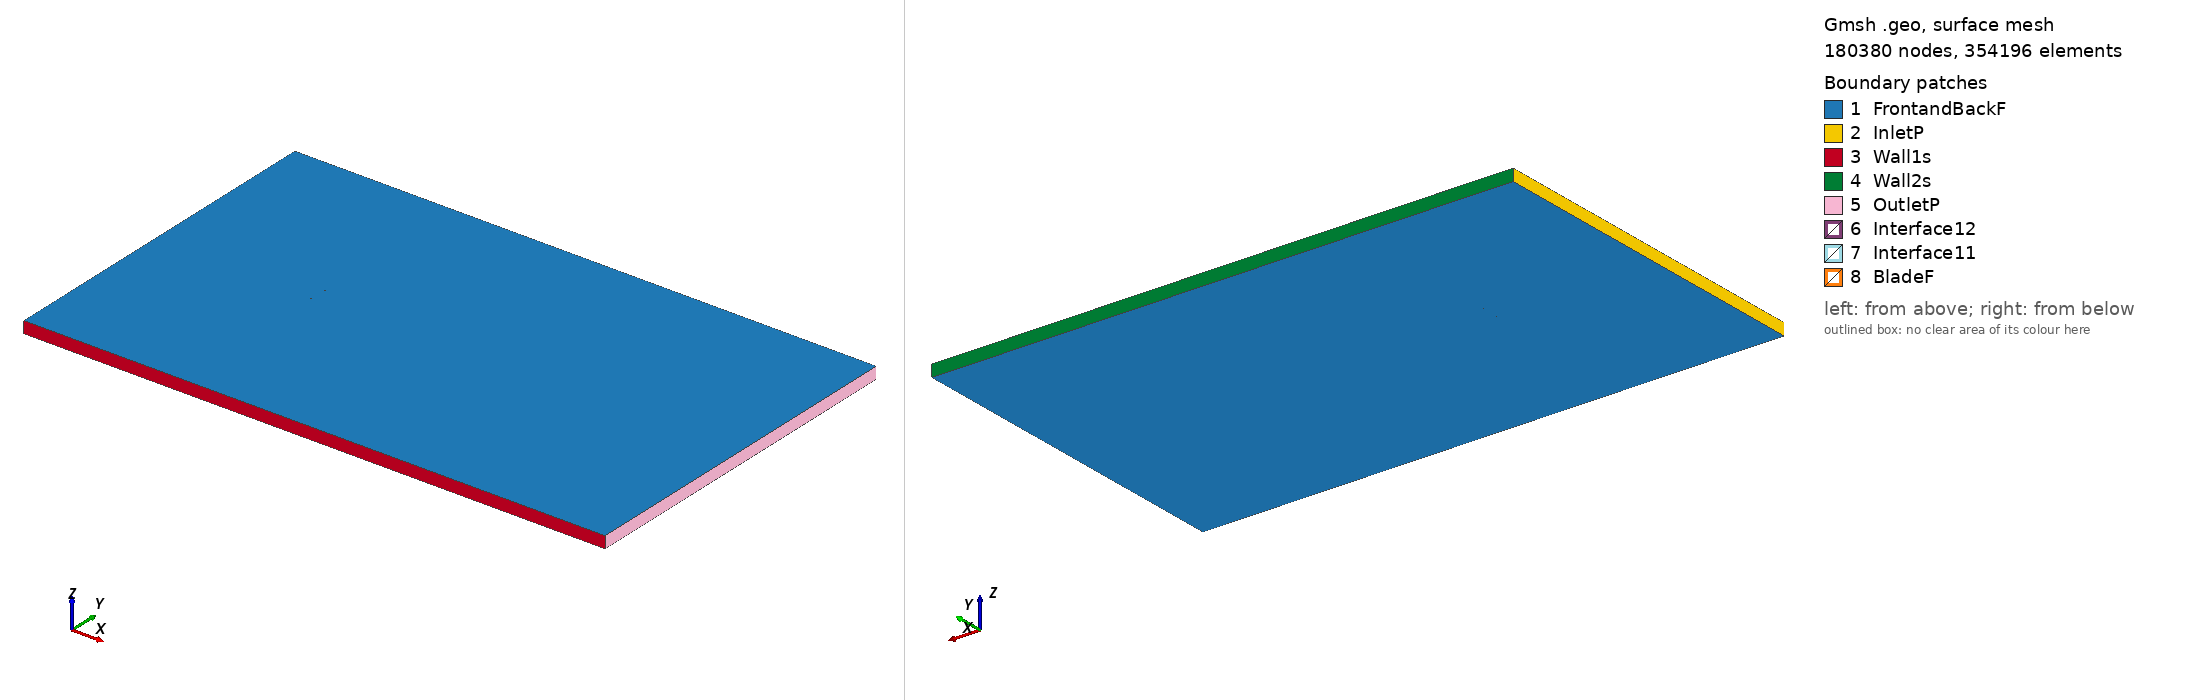

Gmsh geometry script, surface-meshed: 180380 nodes, 354196 surface elements. Boundary patches (legend numbers): 1 FrontandBackF, 2 InletP, 3 Wall1s, 4 Wall2s, 5 OutletP, 6 Interface12, 7 Interface11, 8 BladeF. Left view from above one corner, right view from below the opposite corner. Legend entries are the model's physical surfaces. The drawing asked Gmsh for element sizes between 1% and 20% of the model's largest extent; the script's own settings can give other sizes.

=== r140sm_tsr_1.3653_aoa_-7.5025.geo (drawn) ===
SetFactory("OpenCASCADE");

Point(1) = {0.074258, 0.749743, 0, 1.0};
Point(2) = {0.070951, 0.749765, 0, 1.0};
Point(3) = {0.066785, 0.749807, 0, 1.0};
Point(4) = {0.062296, 0.749866, 0, 1.0};
Point(5) = {0.057966, 0.749927, 0, 1.0};
Point(6) = {0.053640, 0.749976, 0, 1.0};
Point(7) = {0.049315, 0.750000, 0, 1.0};
Point(8) = {0.044995, 0.750000, 0, 1.0};
Point(9) = {0.040677, 0.749978, 0, 1.0};
Point(10) = {0.036361, 0.749935, 0, 1.0};
Point(11) = {0.032112, 0.749882, 0, 1.0};
Point(12) = {0.027831, 0.749811, 0, 1.0};
Point(13) = {0.023483, 0.749726, 0, 1.0};
Point(14) = {0.019138, 0.749622, 0, 1.0};
Point(15) = {0.015068, 0.749503, 0, 1.0};
Point(16) = {0.011001, 0.749359, 0, 1.0};
Point(17) = {0.006532, 0.749160, 0, 1.0};
Point(18) = {0.002071, 0.748911, 0, 1.0};
Point(19) = {-0.001844, 0.748643, 0, 1.0};
Point(20) = {-0.006022, 0.748298, 0, 1.0};
Point(21) = {-0.010592, 0.747846, 0, 1.0};
Point(22) = {-0.015154, 0.747310, 0, 1.0};
Point(23) = {-0.019166, 0.746758, 0, 1.0};
Point(24) = {-0.023170, 0.746132, 0, 1.0};
Point(25) = {-0.027842, 0.745310, 0, 1.0};
Point(26) = {-0.032058, 0.744492, 0, 1.0};
Point(27) = {-0.036264, 0.743615, 0, 1.0};
Point(28) = {-0.040459, 0.742679, 0, 1.0};
Point(29) = {-0.044648, 0.741677, 0, 1.0};
Point(30) = {-0.048007, 0.740814, 0, 1.0};
Point(31) = {-0.050571, 0.740106, 0, 1.0};
Point(32) = {-0.053062, 0.739373, 0, 1.0};
Point(33) = {-0.055067, 0.738747, 0, 1.0};
Point(34) = {-0.057136, 0.738069, 0, 1.0};
Point(35) = {-0.059204, 0.737366, 0, 1.0};
Point(36) = {-0.061270, 0.736641, 0, 1.0};
Point(37) = {-0.063331, 0.735890, 0, 1.0};
Point(38) = {-0.065387, 0.735102, 0, 1.0};
Point(39) = {-0.067438, 0.734248, 0, 1.0};
Point(40) = {-0.069470, 0.733291, 0, 1.0};
Point(41) = {-0.070478, 0.732753, 0, 1.0};
Point(42) = {-0.071481, 0.732163, 0, 1.0};
Point(43) = {-0.072477, 0.731514, 0, 1.0};
Point(44) = {-0.073458, 0.730770, 0, 1.0};
Point(45) = {-0.073934, 0.730319, 0, 1.0};
Point(46) = {-0.074358, 0.729397, 0, 1.0};
Point(47) = {-0.073711, 0.728626, 0, 1.0};
Point(48) = {-0.073136, 0.728326, 0, 1.0};
Point(49) = {-0.072001, 0.727905, 0, 1.0};
Point(50) = {-0.070879, 0.727592, 0, 1.0};
Point(51) = {-0.069766, 0.727347, 0, 1.0};
Point(52) = {-0.068662, 0.727154, 0, 1.0};
Point(53) = {-0.066465, 0.726866, 0, 1.0};
Point(54) = {-0.064189, 0.726650, 0, 1.0};
Point(55) = {-0.061989, 0.726490, 0, 1.0};
Point(56) = {-0.059795, 0.726369, 0, 1.0};
Point(57) = {-0.057740, 0.726290, 0, 1.0};
Point(58) = {-0.055555, 0.726240, 0, 1.0};
Point(59) = {-0.053101, 0.726221, 0, 1.0};
Point(60) = {-0.050922, 0.726229, 0, 1.0};
Point(61) = {-0.048610, 0.726254, 0, 1.0};
Point(62) = {-0.046231, 0.726293, 0, 1.0};
Point(63) = {-0.042633, 0.726373, 0, 1.0};
Point(64) = {-0.038330, 0.726517, 0, 1.0};
Point(65) = {-0.034039, 0.726721, 0, 1.0};
Point(66) = {-0.029370, 0.727024, 0, 1.0};
Point(67) = {-0.025476, 0.727341, 0, 1.0};
Point(68) = {-0.021210, 0.727754, 0, 1.0};
Point(69) = {-0.016952, 0.728232, 0, 1.0};
Point(70) = {-0.012703, 0.728772, 0, 1.0};
Point(71) = {-0.008462, 0.729372, 0, 1.0};
Point(72) = {-0.004226, 0.730026, 0, 1.0};
Point(73) = {0.000003, 0.730729, 0, 1.0};
Point(74) = {0.004224, 0.731478, 0, 1.0};
Point(75) = {0.008349, 0.732257, 0, 1.0};
Point(76) = {0.012648, 0.733131, 0, 1.0};
Point(77) = {0.016851, 0.734040, 0, 1.0};
Point(78) = {0.021045, 0.734982, 0, 1.0};
Point(79) = {0.025231, 0.735933, 0, 1.0};
Point(80) = {0.029464, 0.736891, 0, 1.0};
Point(81) = {0.033634, 0.737837, 0, 1.0};
Point(82) = {0.037854, 0.738812, 0, 1.0};
Point(83) = {0.042016, 0.739810, 0, 1.0};
Point(84) = {0.046200, 0.740854, 0, 1.0};
Point(85) = {0.050653, 0.741998, 0, 1.0};
Point(86) = {0.054557, 0.743014, 0, 1.0};
Point(87) = {0.058734, 0.744098, 0, 1.0};
Point(88) = {0.062769, 0.745143, 0, 1.0};
Point(89) = {0.067092, 0.746264, 0, 1.0};
Point(90) = {0.071267, 0.747360, 0, 1.0};
Point(91) = {0.074459, 0.748218, 0, 1.0};
Point(92) = {-0.074258, -0.749743, 0, 1.0};
Point(93) = {-0.070951, -0.749765, 0, 1.0};
Point(94) = {-0.066785, -0.749807, 0, 1.0};
Point(95) = {-0.062296, -0.749866, 0, 1.0};
Point(96) = {-0.057966, -0.749927, 0, 1.0};
Point(97) = {-0.053640, -0.749976, 0, 1.0};
Point(98) = {-0.049315, -0.750000, 0, 1.0};
Point(99) = {-0.044995, -0.750000, 0, 1.0};
Point(100) = {-0.040677, -0.749978, 0, 1.0};
Point(101) = {-0.036361, -0.749935, 0, 1.0};
Point(102) = {-0.032112, -0.749882, 0, 1.0};
Point(103) = {-0.027831, -0.749811, 0, 1.0};
Point(104) = {-0.023483, -0.749726, 0, 1.0};
Point(105) = {-0.019138, -0.749622, 0, 1.0};
Point(106) = {-0.015068, -0.749503, 0, 1.0};
Point(107) = {-0.011001, -0.749359, 0, 1.0};
Point(108) = {-0.006532, -0.749160, 0, 1.0};
Point(109) = {-0.002071, -0.748911, 0, 1.0};
Point(110) = {0.001844, -0.748643, 0, 1.0};
Point(111) = {0.006022, -0.748298, 0, 1.0};
Point(112) = {0.010592, -0.747846, 0, 1.0};
Point(113) = {0.015154, -0.747310, 0, 1.0};
Point(114) = {0.019166, -0.746758, 0, 1.0};
Point(115) = {0.023170, -0.746132, 0, 1.0};
Point(116) = {0.027842, -0.745310, 0, 1.0};
Point(117) = {0.032058, -0.744492, 0, 1.0};
Point(118) = {0.036264, -0.743615, 0, 1.0};
Point(119) = {0.040459, -0.742679, 0, 1.0};
Point(120) = {0.044648, -0.741677, 0, 1.0};
Point(121) = {0.048007, -0.740814, 0, 1.0};
Point(122) = {0.050571, -0.740106, 0, 1.0};
Point(123) = {0.053062, -0.739373, 0, 1.0};
Point(124) = {0.055067, -0.738747, 0, 1.0};
Point(125) = {0.057136, -0.738069, 0, 1.0};
Point(126) = {0.059204, -0.737366, 0, 1.0};
Point(127) = {0.061270, -0.736641, 0, 1.0};
Point(128) = {0.063331, -0.735890, 0, 1.0};
Point(129) = {0.065387, -0.735102, 0, 1.0};
Point(130) = {0.067438, -0.734248, 0, 1.0};
Point(131) = {0.069470, -0.733291, 0, 1.0};
Point(132) = {0.070478, -0.732753, 0, 1.0};
Point(133) = {0.071481, -0.732163, 0, 1.0};
Point(134) = {0.072477, -0.731514, 0, 1.0};
Point(135) = {0.073458, -0.730770, 0, 1.0};
Point(136) = {0.073934, -0.730319, 0, 1.0};
Point(137) = {0.074358, -0.729397, 0, 1.0};
Point(138) = {0.073711, -0.728626, 0, 1.0};
Point(139) = {0.073136, -0.728326, 0, 1.0};
Point(140) = {0.072001, -0.727905, 0, 1.0};
Point(141) = {0.070879, -0.727592, 0, 1.0};
Point(142) = {0.069766, -0.727347, 0, 1.0};
Point(143) = {0.068662, -0.727154, 0, 1.0};
Point(144) = {0.066465, -0.726866, 0, 1.0};
Point(145) = {0.064189, -0.726650, 0, 1.0};
Point(146) = {0.061989, -0.726490, 0, 1.0};
Point(147) = {0.059795, -0.726369, 0, 1.0};
Point(148) = {0.057740, -0.726290, 0, 1.0};
Point(149) = {0.055555, -0.726240, 0, 1.0};
Point(150) = {0.053101, -0.726221, 0, 1.0};
Point(151) = {0.050922, -0.726229, 0, 1.0};
Point(152) = {0.048610, -0.726254, 0, 1.0};
Point(153) = {0.046231, -0.726293, 0, 1.0};
Point(154) = {0.042633, -0.726373, 0, 1.0};
Point(155) = {0.038330, -0.726517, 0, 1.0};
Point(156) = {0.034039, -0.726721, 0, 1.0};
Point(157) = {0.029370, -0.727024, 0, 1.0};
Point(158) = {0.025476, -0.727341, 0, 1.0};
Point(159) = {0.021210, -0.727754, 0, 1.0};
Point(160) = {0.016952, -0.728232, 0, 1.0};
Point(161) = {0.012703, -0.728772, 0, 1.0};
Point(162) = {0.008462, -0.729372, 0, 1.0};
Point(163) = {0.004226, -0.730026, 0, 1.0};
Point(164) = {-0.000003, -0.730729, 0, 1.0};
Point(165) = {-0.004224, -0.731478, 0, 1.0};
Point(166) = {-0.008349, -0.732257, 0, 1.0};
Point(167) = {-0.012648, -0.733131, 0, 1.0};
Point(168) = {-0.016851, -0.734040, 0, 1.0};
Point(169) = {-0.021045, -0.734982, 0, 1.0};
Point(170) = {-0.025231, -0.735933, 0, 1.0};
Point(171) = {-0.029464, -0.736891, 0, 1.0};
Point(172) = {-0.033634, -0.737837, 0, 1.0};
Point(173) = {-0.037854, -0.738812, 0, 1.0};
Point(174) = {-0.042016, -0.739810, 0, 1.0};
Point(175) = {-0.046200, -0.740854, 0, 1.0};
Point(176) = {-0.050653, -0.741998, 0, 1.0};
Point(177) = {-0.054557, -0.743014, 0, 1.0};
Point(178) = {-0.058734, -0.744098, 0, 1.0};
Point(179) = {-0.062769, -0.745143, 0, 1.0};
Point(180) = {-0.067092, -0.746264, 0, 1.0};
Point(181) = {-0.071267, -0.747360, 0, 1.0};
Point(182) = {-0.074459, -0.748218, 0, 1.0};

// Lines: first blade (splines 1-4)
Spline(1) = {1:27};
Spline(2) = {27:66};
Spline(3) = {66:91};
Spline(4) = {91,1};

// Lines: second blade (splines 5-8)
Spline(5) = {92:118};
Spline(6) = {118:157};
Spline(7) = {157:182};
Spline(8) = {182,92};

// Outer domain (points 20001-4 and lines)
Point(183) = {-13.50000000, -15.00000000, 0, 1.0};
Point(184) = {-13.50000000, 15.00000000, 0, 1.0};
Point(185) = {36.00000000, 15.00000000, 0, 1.0};
Point(186) = {36.00000000, -15.00000000, 0, 1.0};
Line(11) = {183, 184};
Line(12) = {184, 185};
Line(13) = {185, 186};
Line(14) = {183, 186};

// Interface (between moving and stationary domain) (circles)
Circle(9) = {0, 0, 0, 0.80000000, 0, 2*Pi};
Circle(10) = {0, 0, 0, 0.80000000, 0, 2*Pi};

// Loops collect Lines/Splines/etc (blade1, blade2, domain, first circle)
Line Loop(1) = {1:4};
Line Loop(2) = {5:8};
Line Loop(3) = {11,12,13,-14};
Line Loop(4) = {9};

// BooleanDifference cuts out the circle/interface from the domain
Plane Surface(1) = {3};
Plane Surface(2) = {4};
BooleanDifference{ Surface{1}; Delete;}{ Surface{2}; Delete;}

// This one cuts out the blades from the inner circle/interface
Line Loop(6) = {10};
Plane Surface(5) = {6};
Plane Surface(6) = {1};
Plane Surface(7) = {2};
BooleanDifference{ Surface{5}; Delete;}{ Surface{6,7}; Delete;}

// extrude to 3rd dimension
Extrude {0, 0, 1} {Surface{1}; Surface{5}; Layers{1}; Recombine;}

// Physical Surfaces are the named boundaries (patches)
Physical Surface("Interface11") = {12};
Physical Surface("Interface12") = {10};

// sides of domain
Physical Surface("InletP") = {6};
Physical Surface("OutletP") = {9};

// top and bottom of domain
Physical Surface("Wall1s") = {7};
Physical Surface("Wall2s") = {8};

// Check FrontandBackF by ensuring there is nothing in the 3rd dimension
Physical Surface("FrontandBackF") = {1,11,5,21};
Physical Surface("BladeF") = {13:20};
Physical Volume("Turbine") = {2};
Physical Volume("Farfield") = {1};

// settings for airfoil boundary layer
Field[1] = BoundaryLayer;
Field[1].EdgesList = {1:8};
Field[1].hwall_n = 1e-3;
Field[1].thickness = 1.5e-2;
Field[1].ratio = 1.05;
Field[1].Quads = 1;
BoundaryLayer Field = 1;

// control points for mesh (blade and interface)
// floor((arc length / 1.5mm)/ 6) -> Transfinite Line
Transfinite Line {1,2,3,5,6,7} = 33 Using Progression 1;
Transfinite Line {4,8} = 2 Using Progression 1;
Transfinite Line {9, 15} = 800 Using Progression 1;

// For more information on gmsh syntax, visit http://gmsh.info/doc/texinfo/gmsh.html
